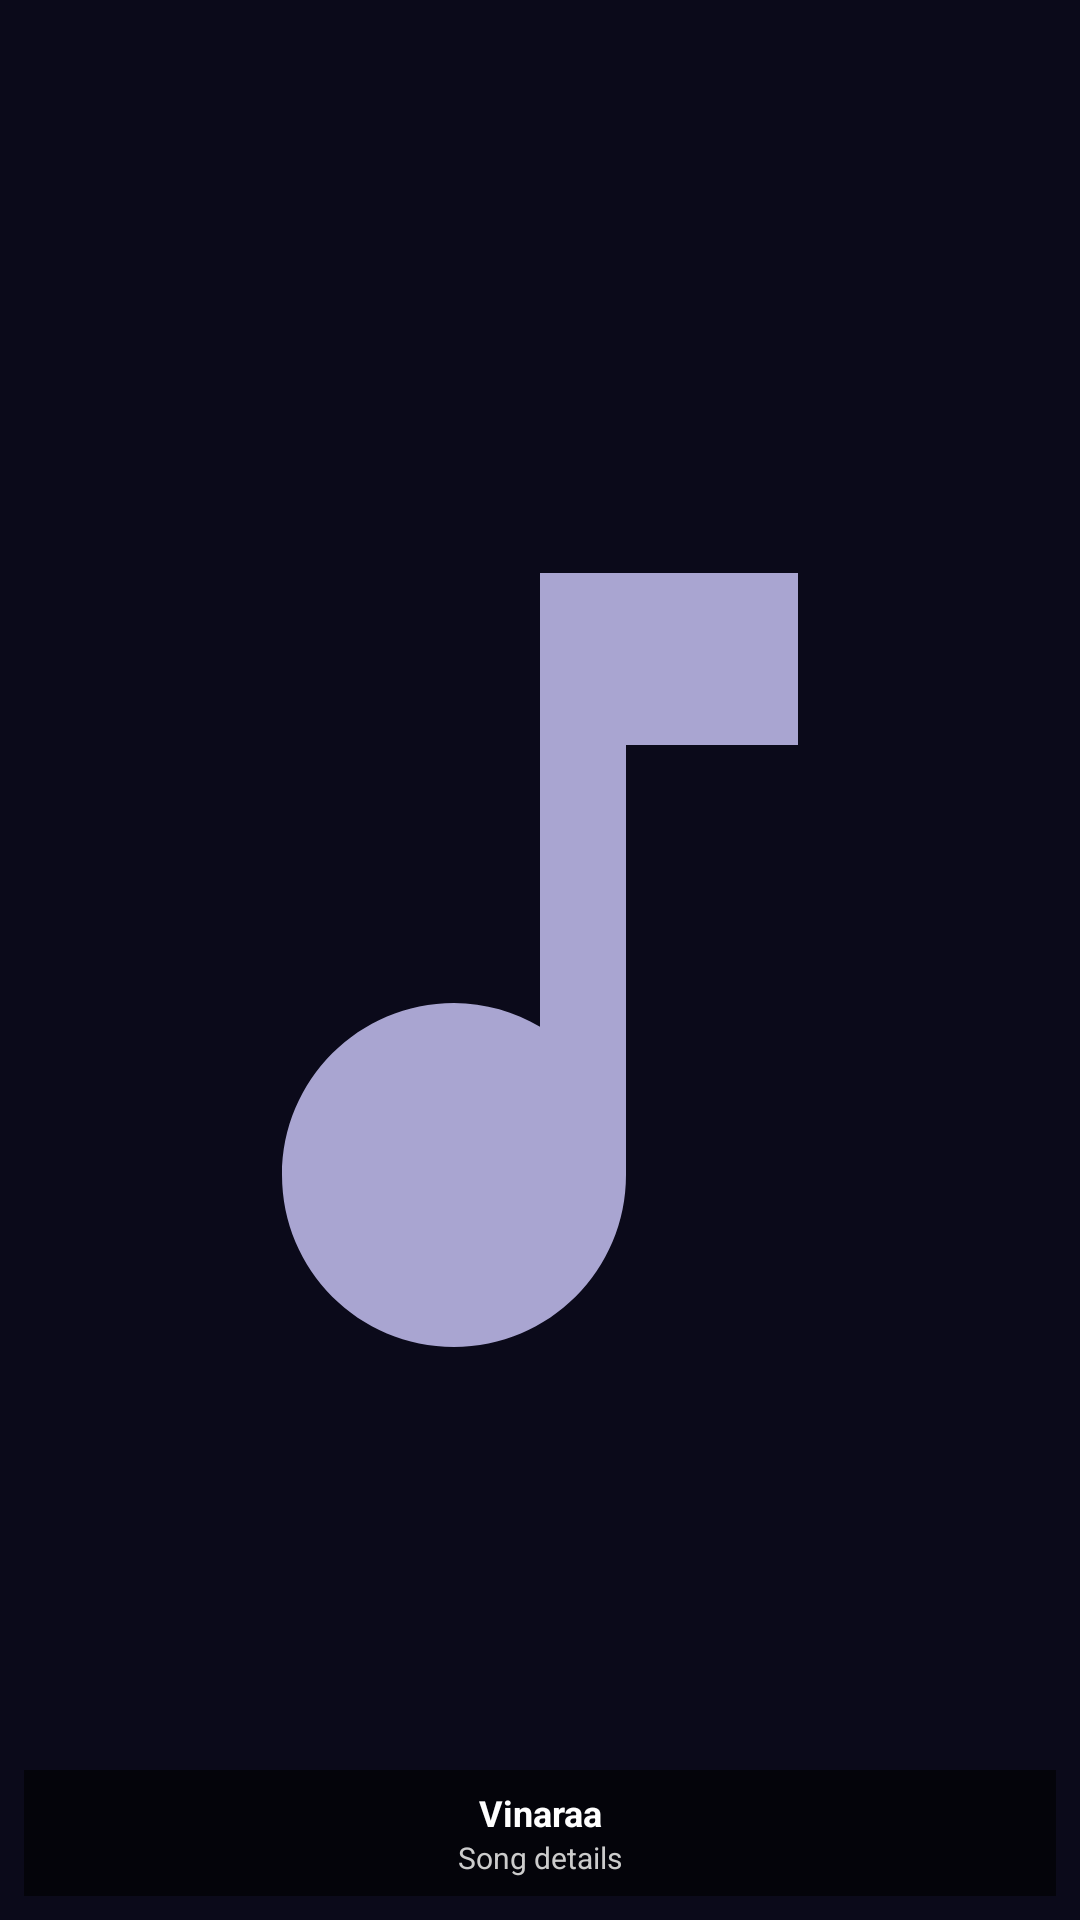

Android layout source for this screen:
<!-- AndroidManifest.xml: application theme AppTheme.Splash -->
<!-- res/layout/widget_vinyl.xml -->
<?xml version="1.0" encoding="utf-8"?>
<RelativeLayout xmlns:android="http://schemas.android.com/apk/res/android"
    android:layout_width="match_parent"
    android:layout_height="match_parent"
    android:background="@color/w_bg"
    android:padding="8dp">

    <ImageView
        android:id="@+id/w_vinyl_record"
        android:layout_width="match_parent"
        android:layout_height="match_parent"
        android:layout_centerInParent="true"
        android:scaleType="fitCenter"
        android:src="@drawable/ic_music_placeholder" />

    <LinearLayout
        android:layout_width="match_parent"
        android:layout_height="wrap_content"
        android:layout_alignParentBottom="true"
        android:orientation="vertical"
        android:background="#99000000"
        android:padding="6dp">

        <TextView
            android:id="@+id/w_vinyl_title"
            android:layout_width="match_parent"
            android:layout_height="wrap_content"
            android:text="Vinaraa"
            android:textColor="#FFFFFF"
            android:textSize="12sp"
            android:textStyle="bold"
            android:gravity="center"
            android:maxLines="1"
            android:ellipsize="end" />

        <TextView
            android:id="@+id/w_vinyl_artist"
            android:layout_width="match_parent"
            android:layout_height="wrap_content"
            android:text="Song details"
            android:textColor="#CCCCCC"
            android:textSize="10sp"
            android:gravity="center"
            android:maxLines="1"
            android:ellipsize="end" />
    </LinearLayout>

    <ImageView
        android:id="@+id/w_vinyl_play_btn"
        android:layout_width="40dp"
        android:layout_height="40dp"
        android:layout_alignParentEnd="true"
        android:layout_alignParentBottom="true"
        android:layout_margin="4dp"
        android:src="@drawable/ic_play"
        android:padding="8dp" />
</RelativeLayout>
<!-- resources referenced by this layout -->
<resources>
  <color name="w_bg">#0B0A1A</color>
  <!-- drawable ic_music_placeholder (drawable) -->
  <vector xmlns:android="http://schemas.android.com/apk/res/android"
      android:width="24dp"
      android:height="24dp"
      android:viewportWidth="24"
      android:viewportHeight="24">
    <path
        android:fillColor="#A9A5D1"
        android:pathData="M12,3v10.55c-0.59,-0.34 -1.27,-0.55 -2,-0.55 -2.21,0 -4,1.79 -4,4s1.79,4 4,4 4,-1.79 4,-4V7h4V3h-6z"/>
  </vector>
  <style name="AppTheme.Splash" parent="Theme.SplashScreen">
          <item name="windowSplashScreenBackground">@color/vinaraa_bg</item>
          <item name="windowSplashScreenAnimatedIcon">@drawable/vinaraa</item>
          <item name="postSplashScreenTheme">@style/AppTheme</item>
      </style>
  <color name="vinaraa_bg">#0B0A1A</color>
  <style name="AppTheme" parent="Theme.AppCompat.DayNight.NoActionBar">
          <item name="colorPrimary">@color/colorPrimary</item>
          <item name="colorPrimaryDark">@color/vinaraa_bg</item>
          <item name="colorAccent">@color/colorAccent</item>
          <item name="android:windowBackground">@color/vinaraa_bg</item>
          <item name="android:statusBarColor">@color/vinaraa_bg</item>
          <item name="android:navigationBarColor">@color/vinaraa_bg</item>
      </style>
  <color name="colorPrimary">#8B3DFF</color>
  <color name="colorAccent">#FF3D8E</color>
</resources>
